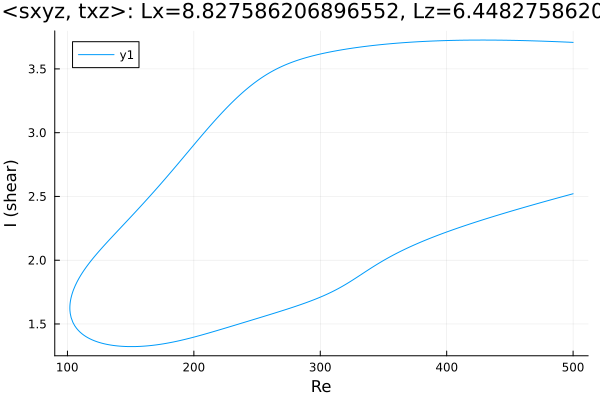

The table this chart was drawn from, first rows:
Re, shear
500.0, 3.708
499.4, 3.708
498, 3.709
496.5, 3.71
495.1, 3.71
493.7, 3.711
492.3, 3.711
490.9, 3.712
489.5, 3.713
488.1, 3.713
486.6, 3.714
485.2, 3.714
483.8, 3.715
482.4, 3.715
481, 3.716
479.6, 3.716
478.2, 3.717
476.7, 3.717
475.3, 3.718
473.9, 3.718
472.5, 3.719
471.1, 3.719
471.1, 3.719
469.6, 3.72
468.2, 3.72
466.8, 3.72
465.4, 3.721
464, 3.721
462.6, 3.722
461.2, 3.722
459.7, 3.722
458.3, 3.723
456.9, 3.723
455.5, 3.723
454.1, 3.724
452.7, 3.724
451.3, 3.724
449.8, 3.724
448.4, 3.725
447, 3.725
445.6, 3.725
444.2, 3.725
443.7, 3.725
442.2, 3.725
440.8, 3.726
439.4, 3.726
438, 3.726
436.6, 3.726
435.2, 3.726
433.8, 3.726
432.3, 3.726
430.9, 3.726
429.5, 3.726
428.1, 3.726
426.7, 3.726
425.3, 3.726
423.9, 3.726
422.4, 3.726
421, 3.726
419.6, 3.726
... 573 more rows
